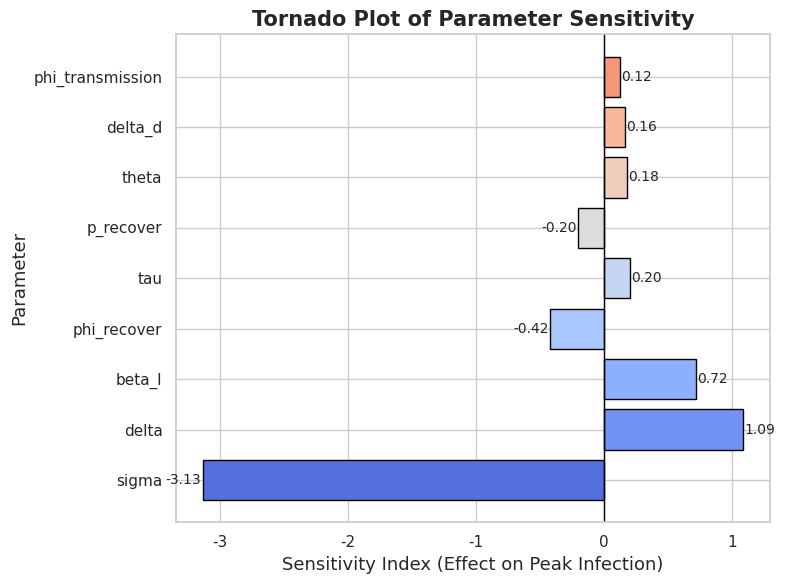

This chart was generated by the following Python code:
#%% Imports
import numpy as np
import pandas as pd
from scipy.integrate import odeint
import matplotlib.pyplot as plt
import seaborn as sns

np.random.seed(42)

#%% Initial Conditions (Proportions)
# Set initial population values for each compartment
S = 10000
Eh = 0
Indh = 5
Idh = 0
Rh = 0
El = 0
Indl = 5
Idl = 0
Rl = 0

# Normalize to proportions
pop_values = np.array([S, Eh, Indh, Idh, Rh, El, Indl, Idl, Rl])
pop_values = pop_values / np.sum(pop_values)

#%% Parameters
# Define model parameters
theta = 0.3  # Proportion of exposed who will eventually take the drug
p_recover = 0.5  # Drug effect on recovery
phi_transmission = 1.3  # High virulence transmission multiplier
phi_recover = 0.75  # High virulence recovery reduction
sigma = 1/10  # Recovery rate
delta = 1/90  # Immunity loss rate
tau = 1/3  # Progression from exposed to infectious
delta_d = 1/3  # Delay rate for starting drug (~3 days)
birth_rate = 0.0
death_rate = 0.0
beta_l = 0.25


# Pack parameters into a tuple
parameters = (beta_l, birth_rate, death_rate, delta, delta_d, p_recover,
     phi_recover, phi_transmission, sigma, tau, theta)

# Time vector: 1 year, daily resolution
t = np.linspace(0, 365*1, 365*1)

#%% ODE Model
def model(y, t, params):
    # Prevent negative values in compartments
    y = [max(0, val) for val in y]
    S, Eh, Indh, Idh, Rh, El, Indl, Idl, Rl = y

    (beta_l, birth_rate, death_rate, delta, delta_d, p_recover,
     phi_recover, phi_transmission, sigma, tau, theta) = params

    
    beta_h = phi_transmission * beta_l
    # Calculate force of infection for high and low virulence
    B_h = beta_h * (Indh + Idh)
    B_l = beta_l * Indl

    # Differential equations for each compartment
    dSdt = birth_rate - (B_h + B_l) * S + delta * (Rh + Rl) - death_rate * S
    dEhdt = B_h * S - tau * Eh - death_rate * Eh
    dEldt = B_l * S - tau * El - death_rate * El

    # High virulence infected
    dIndhdt = tau * Eh - delta_d * theta * Indh - phi_recover * sigma * Indh - death_rate * Indh
    dIdhdt = delta_d * theta * Indh - phi_recover * p_recover * sigma * Idh - death_rate * Idh

    # Low virulence infected
    dIndldt = tau * El - delta_d * theta * Indl - sigma * Indl - death_rate * Indl
    dIdldt = delta_d * theta * Indl - p_recover * sigma * Idl - death_rate * Idl

    # Recovery compartments
    dRhdt = phi_recover * sigma * (p_recover * Idh + Indh) - delta * Rh - death_rate * Rh
    dRldt = sigma * (p_recover * Idl + Indl) - delta * Rl - death_rate * Rl

    return dSdt, dEhdt, dIndhdt, dIdhdt, dRhdt, dEldt, dIndldt, dIdldt, dRldt

#%% Solve ODEs
# Integrate the ODE system
solution = odeint(model, pop_values, t, args=(parameters,))

# Create DataFrame for results
columns = ['Susceptible', 'Exposed_High', 'Infected_NotDrug_High', 'Infected_Drug_High', 'Recovered_High',
           'Exposed_Low', 'Infected_NotDrug_Low', 'Infected_Drug_Low', 'Recovered_Low']
results = pd.DataFrame(solution, columns=columns)
Sdt, Ehdt, Indhdt, Idhdt, Rhdt, Eldt, Indldt, Idldt, Rldt = solution.T

#%% --- Sensitivity Analysis Section ---

def outcome(df):
    """Define the model outcome metric (peak total infection)."""
    # Sum all infected compartments and return the maximum value (peak)
    total_infected = (df['Infected_NotDrug_High'] + df['Infected_Drug_High'] +
                      df['Infected_NotDrug_Low'] + df['Infected_Drug_Low'])
    return total_infected.max()

def run_model(param_dict):
    """Run the ODE model with the given parameter dictionary."""
    # Unpack parameters from dictionary and run the model
    params = (
        param_dict['beta_l'],
        param_dict['birth_rate'],
        param_dict['death_rate'],
        param_dict['delta'],
        param_dict['delta_d'],
        param_dict['p_recover'],
        param_dict['phi_recover'],
        param_dict['phi_transmission'],
        param_dict['sigma'],
        param_dict['tau'],
        param_dict['theta']
    )
    sol = odeint(model, pop_values, t, args=(params,))
    df = pd.DataFrame(sol, columns=columns)
    return outcome(df)

# Baseline parameters as dictionary
baseline = {
    'beta_l': 0.25,
    'birth_rate': 0.0,
    'death_rate': 0.0,
    'delta': 1/90,
    'delta_d': 1/3,
    'p_recover': 0.5,
    'phi_recover': 0.75,
    'phi_transmission': 1.5,
    'sigma': 1/10,
    'tau': 1/3,
    'theta': 0.3
}

def sensitivity_analysis(param_dict, variation=0.1):
    """Run one-at-a-time sensitivity analysis.
    For each parameter, decrease and increase it by 'variation' percent and record the effect on the outcome."""
    baseline_result = run_model(param_dict)
    sens_results = {}
    for key in param_dict:
        # Test parameter at low and high values (±variation)
        p_values = [param_dict[key]*(1 - variation), param_dict[key]*(1 + variation)]
        outcomes = []
        for val in p_values:
            test_params = param_dict.copy()
            test_params[key] = val
            outcomes.append(run_model(test_params))
        # Store results and calculate a simple sensitivity index
        sens_results[key] = {
            'low': outcomes[0],
            'high': outcomes[1],
            'baseline': baseline_result,
            'sensitivity_index': (outcomes[1] - outcomes[0]) / (2 * variation * param_dict[key])
        }
    return pd.DataFrame(sens_results).T

# Run and display sensitivity results
sens_df = sensitivity_analysis(baseline, variation=0.1)
print("\n=== Sensitivity Analysis Results ===")
print(sens_df[['baseline', 'low', 'high', 'sensitivity_index']])

# Plot sensitivity results as a horizontal bar chart (beautified)

plt.figure(figsize=(8, 6))
sns.set_theme(style="whitegrid")

# Sort parameters by absolute sensitivity (descending)
sens_sorted = sens_df.sort_values(by='sensitivity_index', key=np.abs, ascending=False)

# Plot horizontal bars centered at zero
plt.barh(
    sens_sorted.index,
    sens_sorted['sensitivity_index'],
    color=sns.color_palette('coolwarm', len(sens_sorted)),
    edgecolor='black'
)

plt.axvline(0, color='black', lw=1)
plt.xlabel('Sensitivity Index (Effect on Peak Infection)', fontsize=13)
plt.ylabel('Parameter', fontsize=13)
plt.title('Tornado Plot of Parameter Sensitivity', fontsize=15, weight='bold')

# Annotate values
for i, (idx, val) in enumerate(zip(sens_sorted.index, sens_sorted['sensitivity_index'])):
    plt.text(val + np.sign(val)*0.01, i, f"{val:.2f}", va='center',
             ha='left' if val >= 0 else 'right', fontsize=10)

plt.tight_layout()
plt.savefig('sensitivity_tornado_plot.png', dpi=300)
plt.show()

# %%
